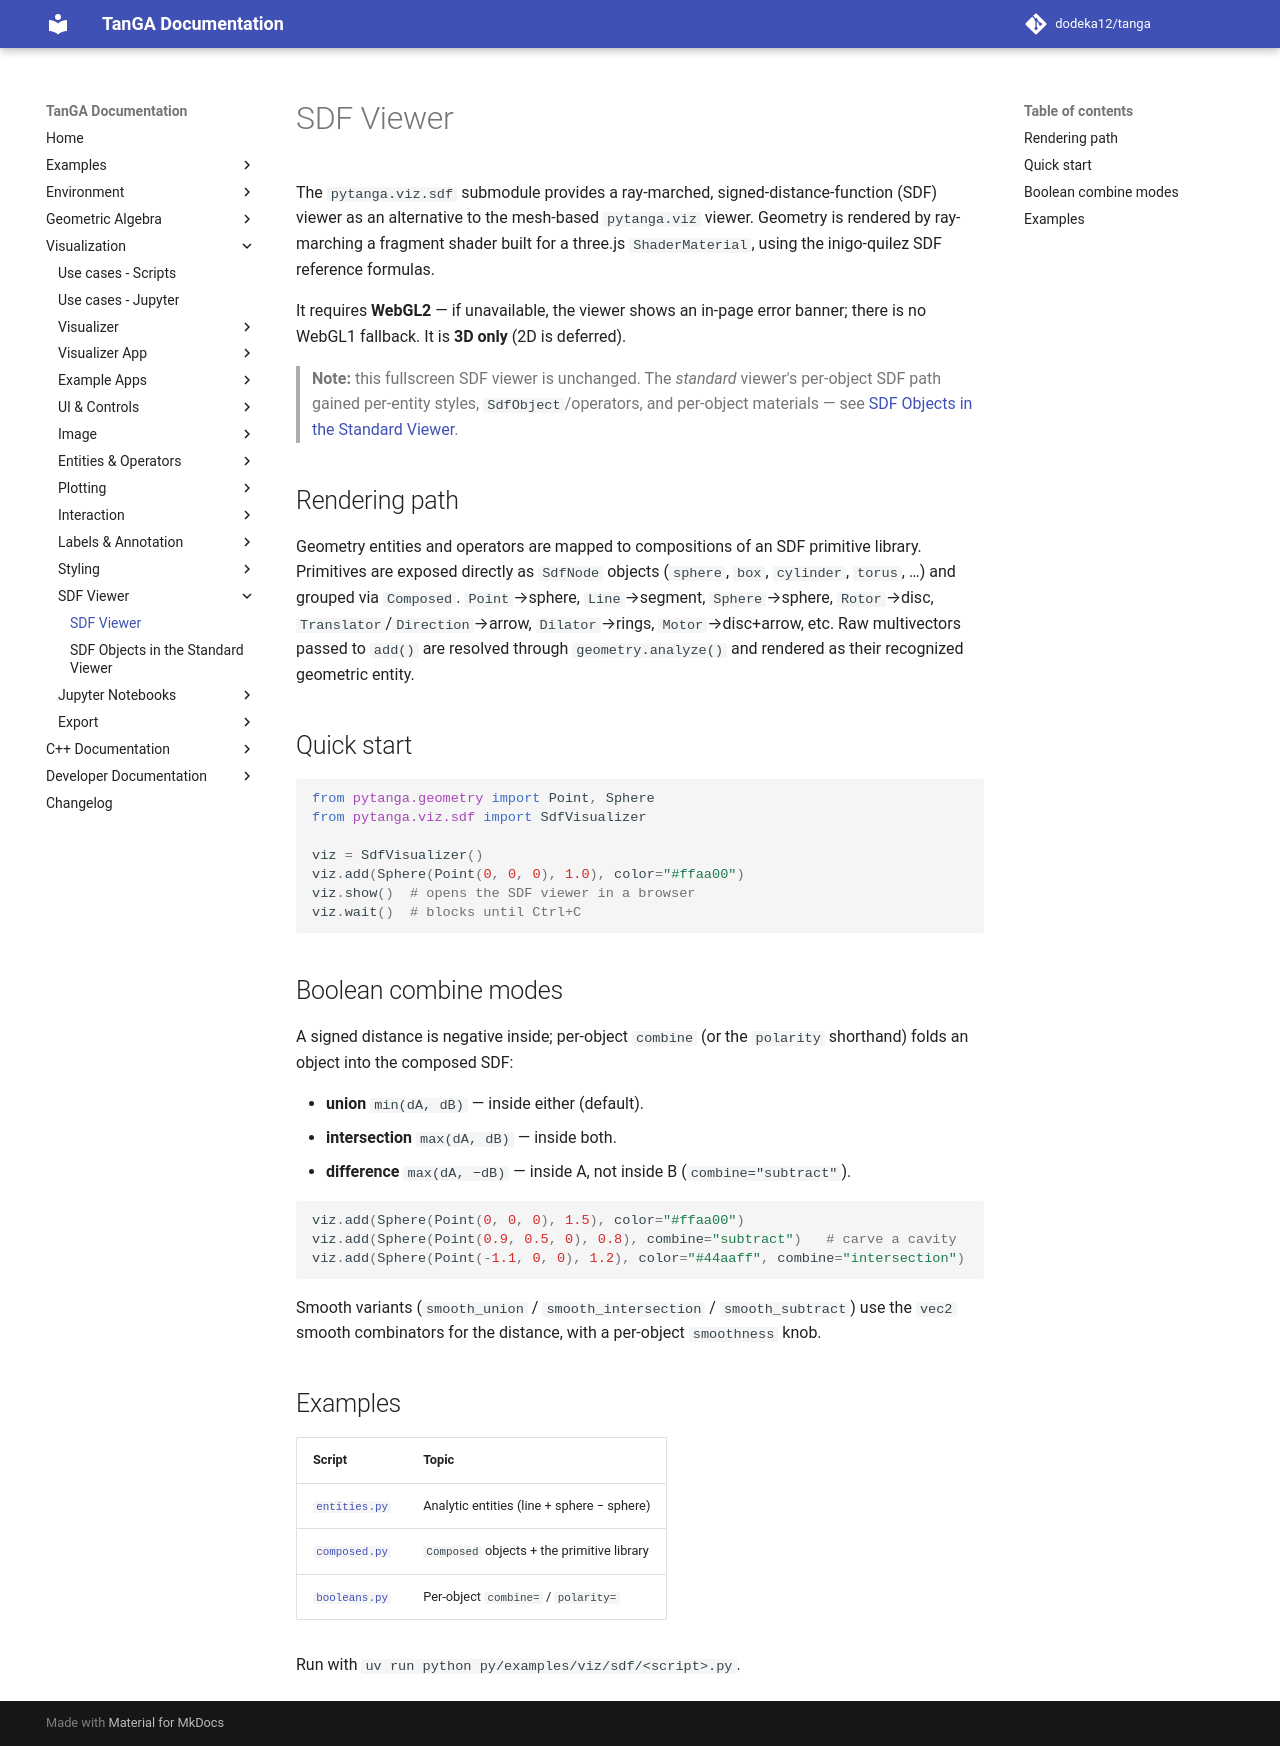

repository: dodeka12/tanga · page: v2.26.0-rc1/py/viz/sdf/sdf-viewer/index.html · generator: mkdocs

# SDF Viewer

The `pytanga.viz.sdf` submodule provides a ray-marched, signed-distance-function
(SDF) viewer as an alternative to the mesh-based `pytanga.viz` viewer. Geometry
is rendered by ray-marching a fragment shader built for a three.js
`ShaderMaterial`, using the inigo-quilez SDF reference formulas.

It requires **WebGL2** — if unavailable, the viewer shows an in-page error
banner; there is no WebGL1 fallback. It is **3D only** (2D is deferred).

> **Note:** this fullscreen SDF viewer is unchanged. The *standard* viewer's
> per-object SDF path gained per-entity styles, `SdfObject`/operators, and
> per-object materials — see
> [SDF Objects in the Standard Viewer](sdf-objects.md).


## Rendering path

Geometry entities and operators are mapped to compositions of an SDF primitive
library. Primitives are exposed directly as `SdfNode` objects (`sphere`, `box`,
`cylinder`, `torus`, …) and grouped via `Composed`. `Point`→sphere,
`Line`→segment, `Sphere`→sphere, `Rotor`→disc, `Translator`/`Direction`→arrow,
`Dilator`→rings, `Motor`→disc+arrow, etc. Raw multivectors passed to `add()` are
resolved through `geometry.analyze()` and rendered as their recognized geometric
entity.

## Quick start

```python
from pytanga.geometry import Point, Sphere
from pytanga.viz.sdf import SdfVisualizer

viz = SdfVisualizer()
viz.add(Sphere(Point(0, 0, 0), 1.0), color="#ffaa00")
viz.show()  # opens the SDF viewer in a browser
viz.wait()  # blocks until Ctrl+C
```

## Boolean combine modes

A signed distance is negative inside; per-object `combine` (or the `polarity`
shorthand) folds an object into the composed SDF:

- **union** `min(dA, dB)` — inside either (default).
- **intersection** `max(dA, dB)` — inside both.
- **difference** `max(dA, −dB)` — inside A, not inside B (`combine="subtract"`).

```python
viz.add(Sphere(Point(0, 0, 0), 1.5), color="#ffaa00")
viz.add(Sphere(Point(0.9, 0.5, 0), 0.8), combine="subtract")   # carve a cavity
viz.add(Sphere(Point(-1.1, 0, 0), 1.2), color="#44aaff", combine="intersection")
```

Smooth variants (`smooth_union` / `smooth_intersection` / `smooth_subtract`)
use the `vec2` smooth combinators for the distance, with a per-object
`smoothness` knob.

## Examples

| Script | Topic |
|--------|-------|
| [`entities.py`](https://github.com/dodeka12/tanga/blob/main/py/examples/viz/sdf/entities.py) | Analytic entities (line + sphere − sphere) |
| [`composed.py`](https://github.com/dodeka12/tanga/blob/main/py/examples/viz/sdf/composed.py) | `Composed` objects + the primitive library |
| [`booleans.py`](https://github.com/dodeka12/tanga/blob/main/py/examples/viz/sdf/booleans.py) | Per-object `combine=` / `polarity=` |

Run with `uv run python py/examples/viz/sdf/<script>.py`.
